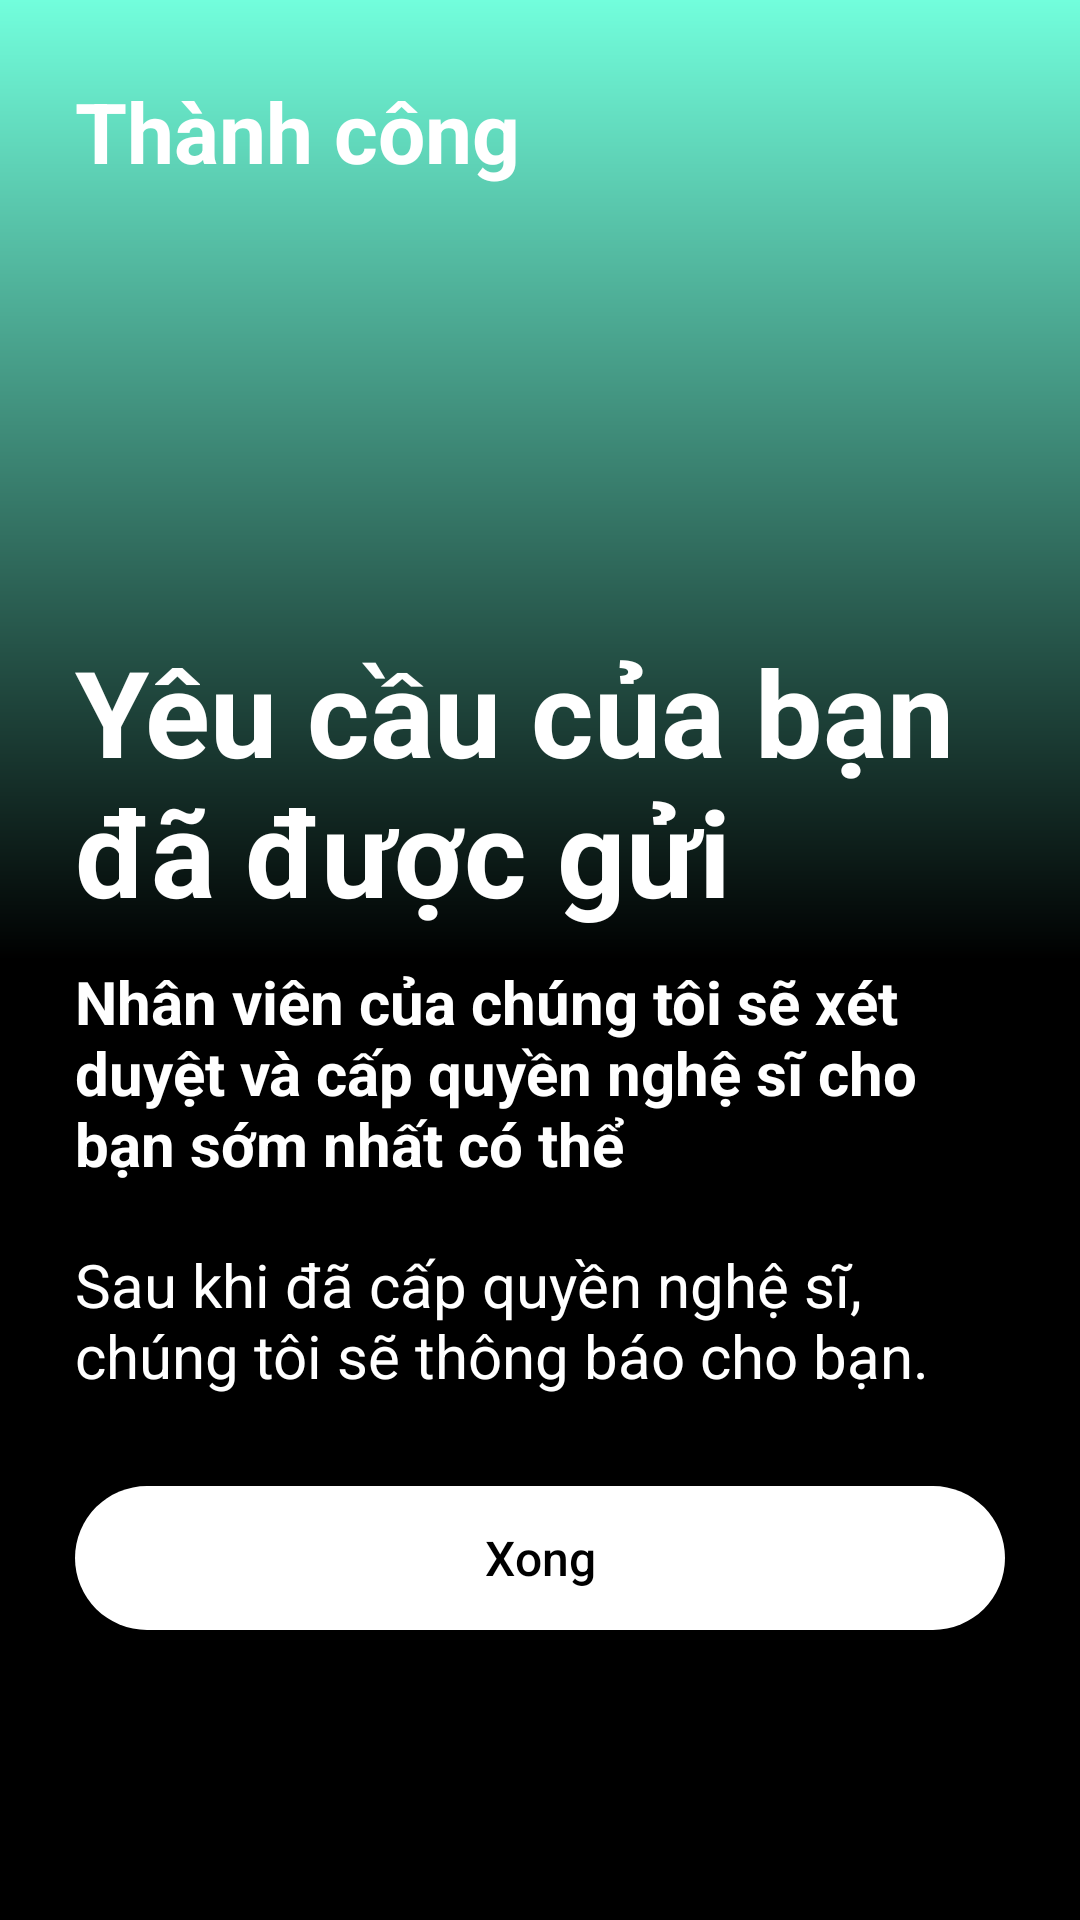

Android layout source for this screen:
<!-- AndroidManifest.xml: application theme Theme.SoundVIEProject -->
<!-- res/layout/activity_request_success.xml -->
<?xml version="1.0" encoding="utf-8"?>
<LinearLayout xmlns:android="http://schemas.android.com/apk/res/android"
    xmlns:tools="http://schemas.android.com/tools"
    android:layout_width="match_parent"
    android:layout_height="match_parent"
    android:background="@drawable/background_wait_inform"
    android:orientation="vertical"
    android:padding="25dp"
    tools:context=".RequestSuccessActivity">

    <TextView
        android:layout_marginBottom="20dp"
        android:textStyle="bold"
        android:layout_width="wrap_content"
        android:layout_height="wrap_content"
        android:text="Thành công"
        android:textColor="@color/white"
        android:textSize="28sp" />

    <ImageView
        android:tint="@color/white"
        android:src="@drawable/loader_line"
        android:layout_width="128dp"
        android:layout_height="128dp">

    </ImageView>
    <TextView
        android:layout_width="wrap_content"
        android:layout_height="wrap_content"
        android:text="Yêu cầu của bạn đã được gửi"
        android:textColor="@color/white"
        android:textSize="40sp"
        android:textStyle="bold" />

    <TextView
        android:textStyle="bold"
        android:layout_width="wrap_content"
        android:layout_height="wrap_content"
        android:layout_marginTop="10dp"
        android:layout_marginBottom="10dp"
        android:text="Nhân viên của chúng tôi sẽ xét duyệt và cấp quyền nghệ sĩ cho bạn sớm nhất có thể"
        android:textColor="@color/white"
        android:textSize="20sp" />
    <TextView
        android:layout_width="wrap_content"
        android:layout_height="wrap_content"
        android:layout_marginTop="10dp"
        android:layout_marginBottom="10dp"
        android:text="Sau khi đã cấp quyền nghệ sĩ, chúng tôi sẽ thông báo cho bạn."
        android:textColor="@color/white"
        android:textSize="20sp" />

    <Button
        android:textAllCaps="false"
        android:textSize="16sp"
        android:id="@+id/btnDone"
        android:layout_width="match_parent"
        android:layout_height="wrap_content"
        android:layout_marginTop="20dp"
        android:background="@drawable/btn_primary"
        android:text="Xong"
        android:textColor="@color/black" />
</LinearLayout>
<!-- resources referenced by this layout -->
<resources>
  <color name="black">#FF000000</color>
  <color name="white">#FFFFFFFF</color>
  <!-- drawable background_wait_inform (drawable) -->
  <?xml version="1.0" encoding="utf-8"?>
  <shape xmlns:android="http://schemas.android.com/apk/res/android">
      <gradient
          android:type="linear"
          android:angle="90"
          android:startColor="#000000"
          android:centerColor="#000"
          android:endColor="#72FEDC"/>
  </shape>
  <!-- drawable btn_primary (drawable) -->
  <?xml version="1.0" encoding="utf-8"?>
  <ripple xmlns:android="http://schemas.android.com/apk/res/android" android:color="@color/black">
      <item android:id="@android:id/mask">
          <shape android:shape="rectangle">
              <solid android:color="@color/white"/>
              <corners android:radius="50dp"/>
          </shape>
      </item>
      <item>
          <shape android:shape="rectangle">
              <solid android:color="@color/white"/>
              <corners android:radius="50dp"/>
          </shape>
      </item>
  </ripple>
  <style name="Theme.SoundVIEProject" parent="Theme.AppCompat.Light.NoActionBar">
          
          <item name="colorPrimary">@color/purple_500</item>
          <item name="colorPrimaryVariant">@color/purple_700</item>
          <item name="colorOnPrimary">@color/white</item>
          
          <item name="colorSecondary">@color/white</item>
          <item name="colorSecondaryVariant">@color/white</item>
          <item name="colorOnSecondary">@color/white</item>
          
          <item name="android:statusBarColor">@color/black</item>
          
      </style>
  <color name="purple_500">#FF6200EE</color>
  <color name="purple_700">#FF3700B3</color>
</resources>
